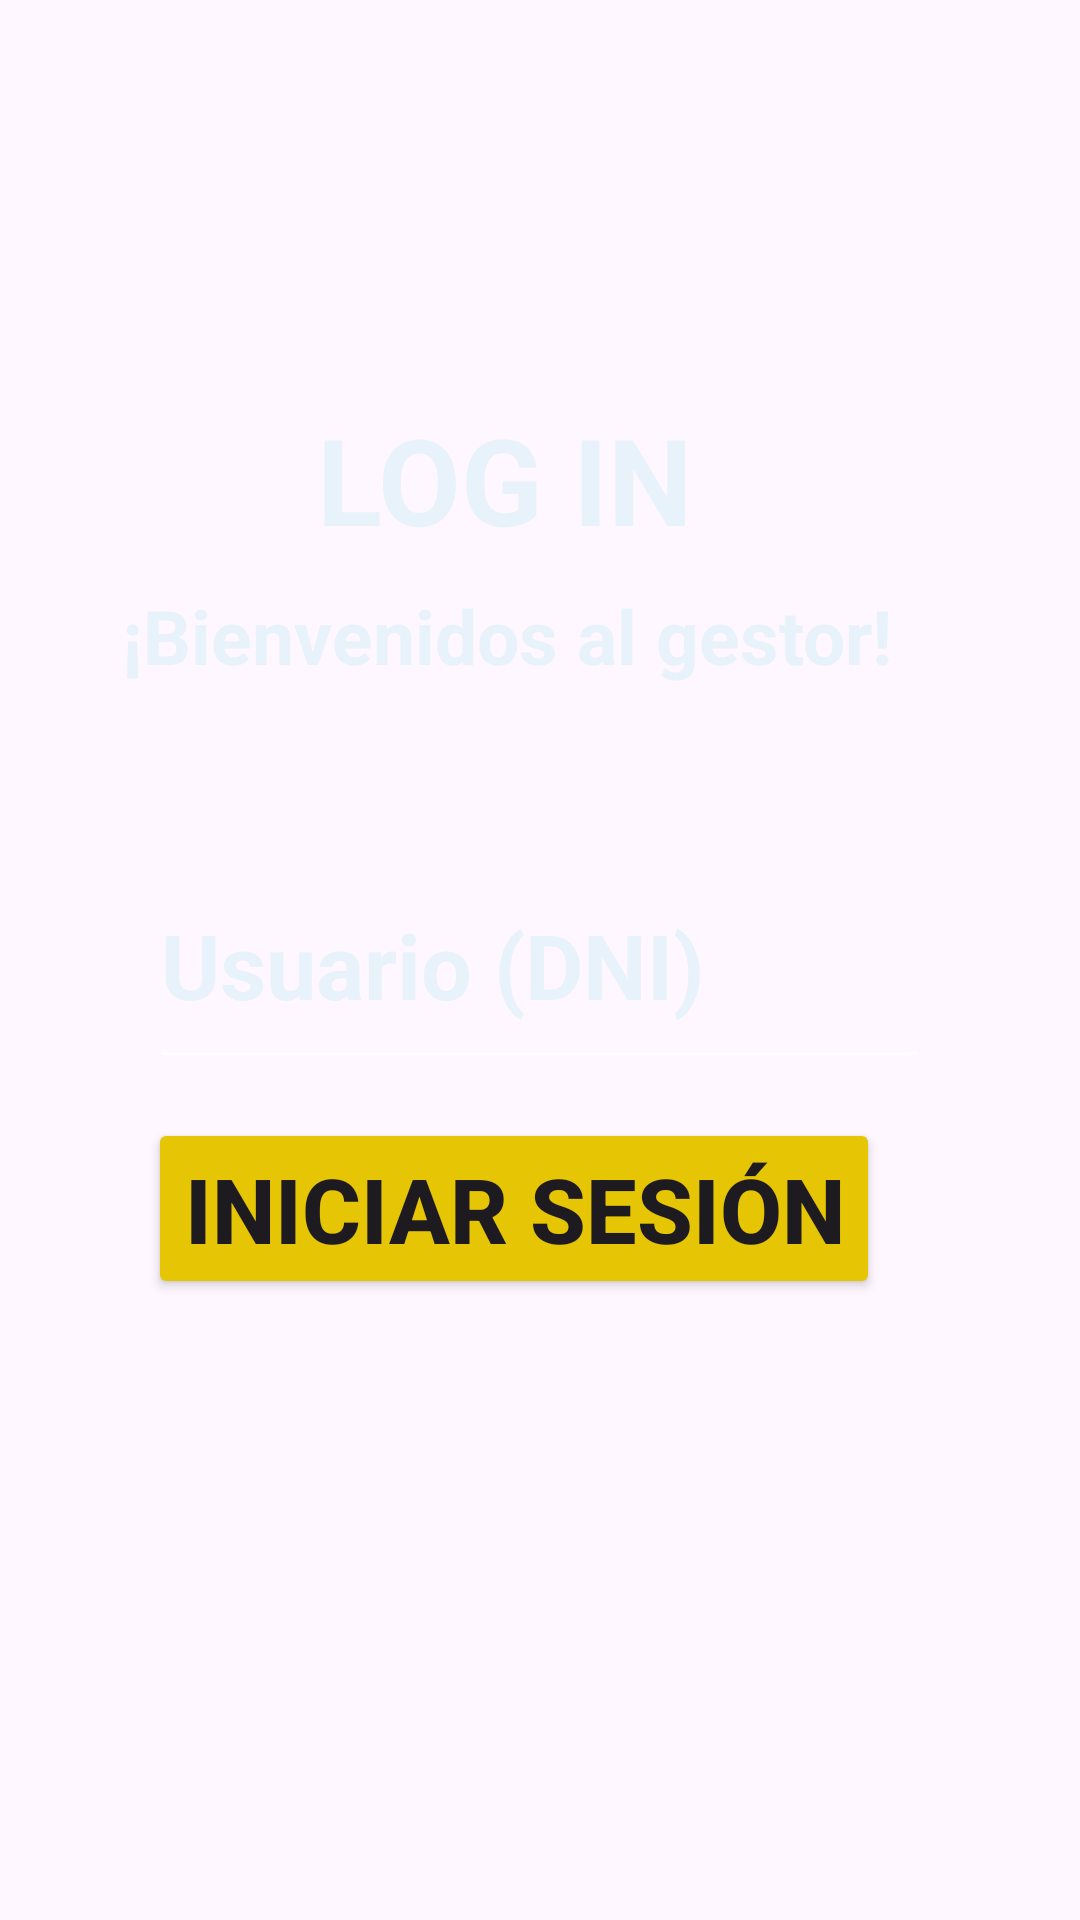

This screen was rendered from an Android layout file. Write that file and the resources it references.
<!-- AndroidManifest.xml: application theme Theme.PracticaIntermodular -->
<!-- res/layout/activity_main.xml -->
<?xml version="1.0" encoding="utf-8"?>
<androidx.constraintlayout.widget.ConstraintLayout xmlns:android="http://schemas.android.com/apk/res/android"
    xmlns:app="http://schemas.android.com/apk/res-auto"
    xmlns:tools="http://schemas.android.com/tools"
    android:layout_width="match_parent"
    android:layout_height="match_parent"
    android:background="@drawable/fondoprueba"
    tools:context=".MainActivity">

    <TextView
        android:id="@+id/twLogin"
        android:layout_width="149dp"
        android:layout_height="71dp"
        android:text="@string/tWLogin"
        android:textColor="#E8F2FA"
        android:textSize="40dp"
        android:textStyle="bold"
        app:layout_constraintBottom_toBottomOf="parent"
        app:layout_constraintEnd_toEndOf="parent"
        app:layout_constraintStart_toStartOf="parent"
        app:layout_constraintTop_toTopOf="parent"
        app:layout_constraintVertical_bias="0.234" />

    <TextView
        android:id="@+id/tWInicio"
        android:layout_width="278dp"
        android:layout_height="58dp"
        android:text="@string/tWInicio"
        android:textColor="#E8F2FA"
        android:textSize="25dp"
        android:textStyle="bold"
        app:layout_constraintBottom_toBottomOf="parent"
        app:layout_constraintEnd_toEndOf="parent"
        app:layout_constraintHorizontal_bias="0.496"
        app:layout_constraintStart_toStartOf="parent"
        app:layout_constraintTop_toTopOf="parent"
        app:layout_constraintVertical_bias="0.335" />

    <EditText
        android:id="@+id/eTUsuario"
        android:layout_width="260dp"
        android:layout_height="79dp"
        android:backgroundTint="@color/white"
        android:ems="10"
        android:inputType="text"
        android:text="@string/eTUsuario"
        android:textColor="#E8F2FA"
        android:textSize="30dp"
        android:textStyle="bold"
        app:layout_constraintBottom_toBottomOf="parent"
        app:layout_constraintEnd_toEndOf="parent"
        app:layout_constraintHorizontal_bias="0.496"
        app:layout_constraintStart_toStartOf="parent"
        app:layout_constraintTop_toTopOf="parent" />

    <Button
        android:id="@+id/btInicio"
        android:layout_width="wrap_content"
        android:layout_height="wrap_content"
        android:backgroundTint="#E6C504"
        android:text="@string/btLogin"
        android:textSize="30dp"
        android:textStyle="bold"
        app:layout_constraintBottom_toBottomOf="parent"
        app:layout_constraintEnd_toEndOf="parent"
        app:layout_constraintHorizontal_bias="0.426"
        app:layout_constraintStart_toStartOf="parent"
        app:layout_constraintTop_toTopOf="parent"
        app:layout_constraintVertical_bias="0.643" />

</androidx.constraintlayout.widget.ConstraintLayout>
<!-- resources referenced by this layout -->
<resources>
  <string name="btLogin">Iniciar Sesión</string>
  <string name="eTUsuario">Usuario (DNI)</string>
  <string name="tWInicio">¡Bienvenidos al gestor!</string>
  <string name="tWLogin">LOG IN</string>
  <style name="Theme.PracticaIntermodular" parent="Base.Theme.PracticaIntermodular" />
  <style name="Base.Theme.PracticaIntermodular" parent="Theme.Material3.DayNight.NoActionBar">
          
          
      </style>
  <!-- not gathered from this repository: default colours our renderer supplied (Android Studio template values) -->
  <color name="white">#FFFFFFFF</color>
</resources>
